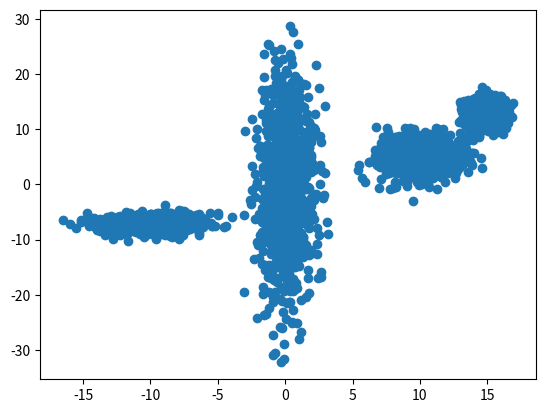

Python code for this plot: (Note: this script raises an exception after producing the figure.)
import pandas as pd
import numpy as np
import matplotlib.pyplot as plt
# numpy.random.multivariate normal simulation is not well compared with scipy's function
# from numpy.random import multivariate_normal
from scipy.stats import multivariate_normal as mv_norm


mean_component_1 = [0, 0]
cov_component_1 = [[1, 0], [0, 100]]  # diagonal covariance
# data = multivariate_normal(mean=mean, cov=cov, size=1000)
data_component_1 = mv_norm.rvs(mean=mean_component_1, cov=cov_component_1, size=1000)

mean_component_2 = [10, 5]
cov_component_2 = [[2.5 , 0], [0, 4]]  # diagonal covariance
data_component_2 = mv_norm.rvs(mean=mean_component_2, cov=cov_component_2, size=800)

mean_component_3 = [15, 13]
cov_component_3 = [[0.5 , 0], [0, 2]]  # diagonal covariance
data_component_3 = mv_norm.rvs(mean=mean_component_3, cov=cov_component_3, size=900)

mean_component_4 = [-10, -7]
cov_component_4 = [[4 , 0], [0, 1]]  # diagonal covariance
data_component_4 = mv_norm.rvs(mean=mean_component_4, cov=cov_component_4, size=650)


dataset = np.concatenate([data_component_1, data_component_2, data_component_3, data_component_4], axis=0)
plt.scatter(dataset[:,0], dataset[:,1])
# plt.show()

df = pd.DataFrame(data=dataset)
# to csv without index and column number
df.to_csv(path_or_buf="dataset/MVN_4components_digonal_cov.csv", index=False, header=False)